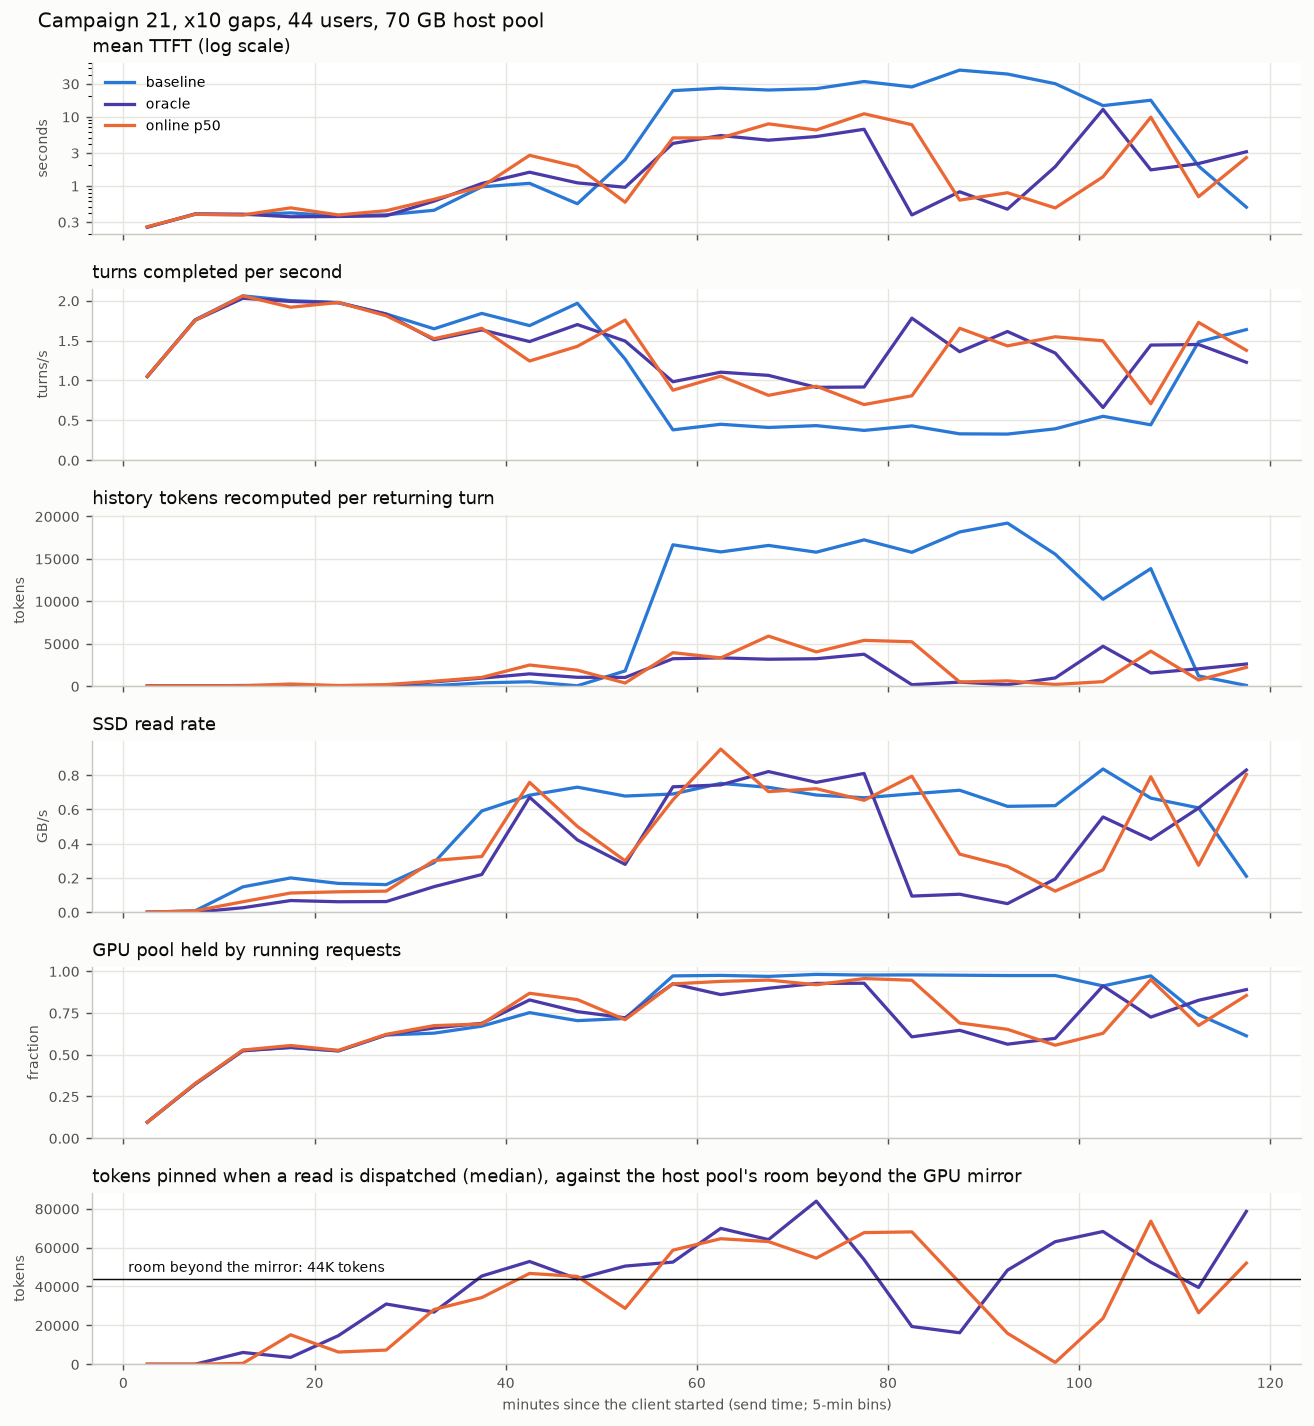

Values plotted in this chart, from the file beside it:
arm, minute, ttft_mean_s, ttft_median_s, turns_per_s, recomputed_per_turn, ssd_read_gb_s, gpu_pool_use, pinned_tokens_median
three_tier_wc_oracle_v2_nu_p50, 0, 0.256, 0.183, 1.05, 34, 0.0, 0.095, 0
three_tier_wc_oracle_v2_nu_p50, 5, 0.388, 0.238, 1.753, 32, 0.008, 0.327, 0
three_tier_wc_oracle_v2_nu_p50, 10, 0.379, 0.257, 2.06, 50, 0.061, 0.528, 448
three_tier_wc_oracle_v2_nu_p50, 15, 0.48, 0.286, 1.917, 256, 0.112, 0.555, 15136
three_tier_wc_oracle_v2_nu_p50, 20, 0.379, 0.284, 1.977, 76, 0.119, 0.526, 6272
three_tier_wc_oracle_v2_nu_p50, 25, 0.437, 0.294, 1.81, 183, 0.123, 0.622, 7296
three_tier_wc_oracle_v2_nu_p50, 30, 0.639, 0.315, 1.523, 584, 0.302, 0.674, 28160
three_tier_wc_oracle_v2_nu_p50, 35, 0.973, 0.354, 1.653, 1033, 0.325, 0.684, 34304
three_tier_wc_oracle_v2_nu_p50, 40, 2.764, 1.687, 1.243, 2491, 0.758, 0.868, 46720
three_tier_wc_oracle_v2_nu_p50, 45, 1.893, 0.684, 1.427, 1884, 0.501, 0.83, 45184
three_tier_wc_oracle_v2_nu_p50, 50, 0.579, 0.317, 1.757, 372, 0.3, 0.71, 28736
three_tier_wc_oracle_v2_nu_p50, 55, 4.936, 4.128, 0.877, 3945, 0.656, 0.924, 58688
three_tier_wc_oracle_v2_nu_p50, 60, 4.936, 3.766, 1.053, 3334, 0.952, 0.939, 64576
three_tier_wc_oracle_v2_nu_p50, 65, 7.878, 7.094, 0.813, 5897, 0.704, 0.947, 63104
three_tier_wc_oracle_v2_nu_p50, 70, 6.429, 5.107, 0.927, 4038, 0.721, 0.919, 54592
three_tier_wc_oracle_v2_nu_p50, 75, 11.02, 11.15, 0.697, 5391, 0.653, 0.956, 67712
three_tier_wc_oracle_v2_nu_p50, 80, 7.664, 7.862, 0.807, 5230, 0.794, 0.946, 68096
three_tier_wc_oracle_v2_nu_p50, 85, 0.621, 0.322, 1.653, 494, 0.339, 0.69, 41984
three_tier_wc_oracle_v2_nu_p50, 90, 0.794, 0.325, 1.433, 625, 0.267, 0.652, 15936
three_tier_wc_oracle_v2_nu_p50, 95, 0.479, 0.278, 1.547, 202, 0.123, 0.557, 896
three_tier_wc_oracle_v2_nu_p50, 100, 1.352, 0.342, 1.497, 533, 0.248, 0.628, 23616
three_tier_wc_oracle_v2_nu_p50, 105, 9.834, 7.738, 0.707, 4127, 0.791, 0.95, 73600
three_tier_wc_oracle_v2_nu_p50, 110, 0.697, 0.3, 1.727, 729, 0.274, 0.675, 26496
three_tier_wc_oracle_v2_nu_p50, 115, 2.558, 1.206, 1.377, 2215, 0.804, 0.855, 52032
three_tier_wc, 0, 0.253, 0.179, 1.047, 32, 0.0, 0.096, 
three_tier_wc, 5, 0.387, 0.233, 1.76, 32, 0.008, 0.326, 
three_tier_wc, 10, 0.382, 0.263, 2.06, 31, 0.148, 0.526, 
three_tier_wc, 15, 0.406, 0.28, 2.0, 57, 0.2, 0.543, 
three_tier_wc, 20, 0.366, 0.279, 1.977, 33, 0.168, 0.522, 
three_tier_wc, 25, 0.381, 0.279, 1.833, 32, 0.161, 0.618, 
three_tier_wc, 30, 0.443, 0.296, 1.647, 56, 0.289, 0.629, 
three_tier_wc, 35, 0.968, 0.349, 1.84, 388, 0.591, 0.671, 
three_tier_wc, 40, 1.087, 0.41, 1.687, 521, 0.683, 0.752, 
three_tier_wc, 45, 0.551, 0.319, 1.967, 48, 0.73, 0.704, 
three_tier_wc, 50, 2.396, 0.375, 1.267, 1797, 0.678, 0.717, 
three_tier_wc, 55, 23.83, 24.24, 0.38, 16645, 0.69, 0.972, 
three_tier_wc, 60, 25.95, 25.33, 0.45, 15805, 0.752, 0.975, 
three_tier_wc, 65, 24.32, 23.7, 0.41, 16572, 0.729, 0.969, 
three_tier_wc, 70, 25.48, 24.44, 0.433, 15777, 0.684, 0.981, 
three_tier_wc, 75, 32.3, 32.77, 0.373, 17227, 0.668, 0.977, 
three_tier_wc, 80, 26.97, 27.62, 0.43, 15758, 0.691, 0.978, 
three_tier_wc, 85, 47.21, 46.83, 0.33, 18158, 0.712, 0.976, 
three_tier_wc, 90, 41.45, 39.62, 0.327, 19201, 0.618, 0.974, 
three_tier_wc, 95, 30.04, 30.29, 0.393, 15542, 0.622, 0.974, 
three_tier_wc, 100, 14.48, 17.58, 0.55, 10229, 0.836, 0.912, 
three_tier_wc, 105, 17.32, 18.27, 0.443, 13841, 0.666, 0.972, 
three_tier_wc, 110, 1.93, 0.364, 1.483, 1209, 0.609, 0.74, 
three_tier_wc, 115, 0.491, 0.295, 1.637, 85, 0.21, 0.613, 
three_tier_wc_oracle_v2_nu, 0, 0.252, 0.18, 1.05, 35, 0.0, 0.096, 0
three_tier_wc_oracle_v2_nu, 5, 0.393, 0.235, 1.753, 33, 0.0, 0.323, 0
three_tier_wc_oracle_v2_nu, 10, 0.389, 0.253, 2.03, 80, 0.026, 0.523, 6048
three_tier_wc_oracle_v2_nu, 15, 0.357, 0.265, 1.99, 72, 0.068, 0.544, 3520
three_tier_wc_oracle_v2_nu, 20, 0.36, 0.282, 1.973, 54, 0.061, 0.524, 14720
three_tier_wc_oracle_v2_nu, 25, 0.369, 0.274, 1.83, 73, 0.062, 0.619, 30976
three_tier_wc_oracle_v2_nu, 30, 0.601, 0.324, 1.51, 509, 0.149, 0.66, 26816
three_tier_wc_oracle_v2_nu, 35, 1.081, 0.36, 1.633, 946, 0.22, 0.688, 45376
three_tier_wc_oracle_v2_nu, 40, 1.575, 0.567, 1.487, 1452, 0.671, 0.828, 52864
three_tier_wc_oracle_v2_nu, 45, 1.104, 0.357, 1.7, 1046, 0.422, 0.758, 43904
three_tier_wc_oracle_v2_nu, 50, 0.953, 0.319, 1.493, 1030, 0.279, 0.721, 50496
three_tier_wc_oracle_v2_nu, 55, 4.108, 2.409, 0.983, 3233, 0.732, 0.925, 52544
... 12 more rows
